Run: headless pygame with SDL's dummy video driver; simulated clock (each Clock.tick advances the game by its frame time, no real sleeping); random seed 0; keys injected as events and as key.get_pressed() state; no mouse input.
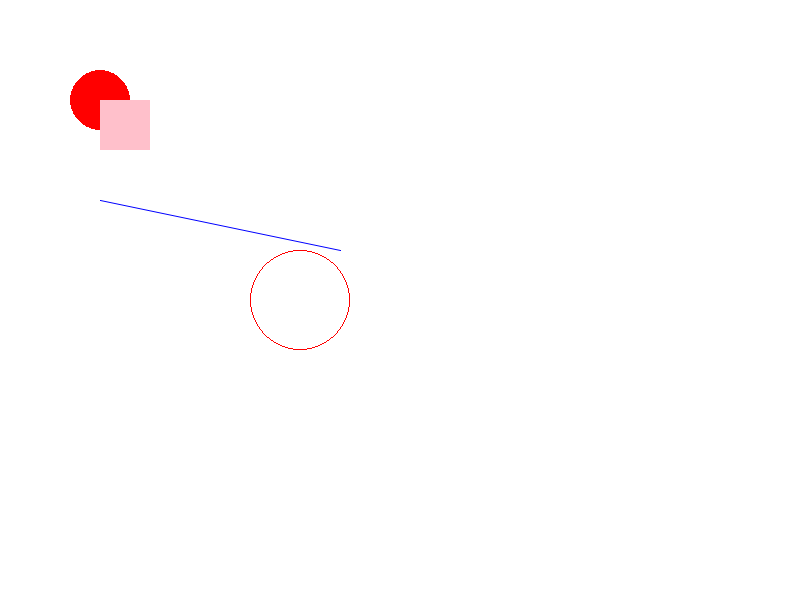
Frame 1 of 4 · flips 1–60 · no input
Frame 2 of 4 · flips 61–180 · tapped SPACE, RETURN · held RIGHT (→), D · screen unchanged from frame 1, image omitted
Frame 3 of 4 · flips 181–300 · held DOWN (↓), S · screen unchanged from frame 2, image omitted
Frame 4 of 4 · flips 301–420 · held LEFT (←), A, UP (↑), W · screen unchanged from frame 3, image omitted

The pygame program that drew these frames:

'''
Author: Innis
Description: 
Date: 2022-03-31 15:17:38
LastEditTime: 2022-03-31 18:14:12
FilePath: \0328P-rete\pygame\02.surface.py
'''
#Surface=pygame.Surface(size=(width,height),flags,depth)


import sys
from time import time
import pygame

#使用pygame之前必须初始化
pygame.init()

#设置主屏窗口 ；设置全屏格式：flags=pygame.FULLSCREEN
screen = pygame.display.set_mode((800,600))

#设置窗口标题
pygame.display.set_caption('c语言中文网')
screen.fill('white')

#创建一个 50*50 的图像,并优化显示
face = pygame.Surface((50,50),flags=pygame.HWSURFACE)
#填充颜色
face.fill(color='pink')
#http://c.biancheng.net/pygame/surface.html

#创建一个圆形
radius =50
x,y = 300,300
pygame.draw.circle(screen, (255,0,0), (x,y), radius, width = 1)
pygame.draw.circle(screen,[255,0,0],[100,100],30,0)
#https://blog.csdn.net/weixin_41810846/article/details/112071924

#画一条线
pygame.draw.aaline(screen, (0, 0, 255), (100, 200), (340, 250), 1)
#https://blog.csdn.net/FourLeafCloverLLLS/article/details/78480857

def circle():
    for i in range(10):
        print(i)
        radius =50
        y = 300
        x = i * 20 + 300
        pygame.draw.circle(screen, (255,0,0), (x,y), radius, width = 1)
        time.sleep(1)

while True:
    # 循环获取事件，监听事件
    for event in pygame.event.get():
        # 判断用户是否点了关闭按钮
        if event.type == pygame.QUIT:
            #卸载所有模块
            pygame.quit()
            #终止程序
            sys.exit()
    # 将绘制的图像添加到主屏幕上，(100,100)是位置坐标，显示屏的左上角为坐标系的(0,0)原点
    screen.blit(face, (100, 100))
    pygame.display.flip() #更新屏幕内容
